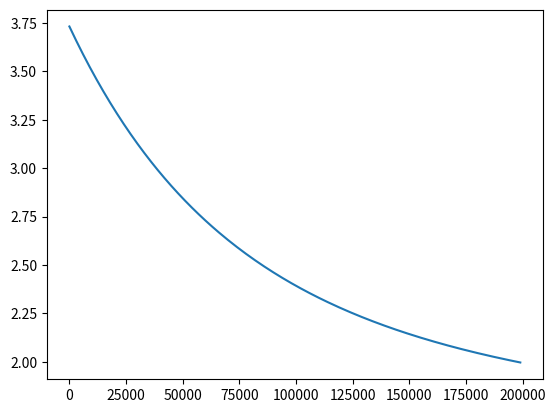

Source code (Python):
import numpy as np
import matplotlib.pyplot as plt
import sys

class volume:
    def __init__(self, V, d, name, cost):
        self._V    = V
        self.d     = d
        self.name  = name
        self._cost = cost
        
    def V(self, scale=1, length=1):
        return self._V*scale**3*length;
    
    def cost(self, scale=1, length=1):
        return self.V(scale, length)*self._cost;

    def mass(self, scale=1, length=1):
        return self.V(scale, length)*self.d;
    
    def __str__(self):
        return '(%s: %sm^3, %st/m^3, %st, %sCr)' % (self.name, self.V(), self.d, 
                                                    self.mass(), self.cost())
#end class

class material:
    def __init__(self, density, cost):
        self.density = density
        self.cost    = cost
#end class

class surface:
    _unit_h = 0.005
    
    def __init__(self, S, h, m, name):
        self._S   = S
        self.h    = h
        self.m    = m
        self.name = name
    
    def S(self, scale=1, length=1):
        return self._S*scale**2*length    
    
    def mass(self, scale=1, length=1):
        return self.S(scale, length)*self.h*self.m.density;
    
    def cost(self, scale=1, length=1):
        return self.S(scale, length)*self.h/self._unit_h*self.m.cost;
    
    def __str__(self):
        return '(%s: %sm^2, %sm, %st/m^3, %st, %sCr)' % (self.name, self.S(), 
                                                         self.h, self.m.density, 
                                                         self.mass(), self.cost())
#end class


class ship:
    _asymptote_slope     = 1.5
    _asymptote_intercept = 1e5
    _exponent_base       = 1.25
    
    def __init__(self, name, surfaces, volumes, add_mass = 0, add_cost = 0, res_cost = 0):
        self.name       = name
        self._surfaces  = surfaces
        self._volumes   = volumes
        self._add_mass  = add_mass
        self._add_cost  = add_cost
        self._res_cost  = res_cost
        self._spec_mass = np.array([self.V_mass(), self.S_mass(), 0, self._add_mass])
        self._init_mass = sum(self._spec_mass)
        self._weights   = self._spec_mass/self._init_mass
        self._spec_cost = np.array([sum(v.cost() for v in self._volumes), 
                                    sum(s.cost() for s in self._surfaces), 
                                    0, self._add_cost])
        self._cost      = sum(self._spec_cost)
        self._cost_weights = self._spec_cost/self._cost
        self._cost     += res_cost
    #end def
    
    def mass(self, scale=1, length=1):
        w = self._spec_mass
        m = ((w[0]*scale + w[1])*scale + w[2])*scale*length
        if len(w) > 3: m += w[3]
        return m
    #end def
    
    def cost(self, scale=1, length=1):
        w = self._spec_cost
        c = ((w[0]*scale + w[1])*scale + w[2])*scale*length
        if len(w) > 3: c += w[3]
        c += self._res_cost
        return c
    #end def
    
    @classmethod
    def entry_cost(cls, c):
        return c*cls._asymptote_slope + (1-cls._exponent_base**(-10*c/cls._asymptote_intercept))*cls._asymptote_intercept
    #end def
    
    def true_mass(self, scale=1, length=1):
        return self.V_mass(scale, length)+self.S_mass(scale, length)+self._add_mass
    #end def
    
    def volume(self, scale=1, length=1):
        return sum(v.V(scale, length) for v in self._volumes)
    
    def surface(self, scale=1, length=1):
        return sum(s.S(scale, length) for s in self._surfaces)
    
    def V_mass(self, scale=1, length=1):
        return sum(v.mass(scale, length) for v in self._volumes)
    
    def S_mass(self, scale=1, length=1):
        return sum(s.mass(scale, length) for s in self._surfaces)
    #end def

    def __str__(self):
        s  = '=== %s ===\n' % self.name
        s += '//Volumes: [ %s ]\n' % ' '.join(str(v) for v in self._volumes)
        s += '//Total volume: %s m^3\n' % self.volume()
        s += '//V mass: %s t\n' % self.V_mass()
        s += '//Shell: [ %s ]\n' % ' '.join(str(s) for s in self._surfaces)
        s += '//Total surface: %s m^2\n' % self.surface()
        s += '//S mass: %s t\n' % self.S_mass()
        s += '//Additional mass: %s t\n' % self._add_mass
        s += '//Additional cost: %s Cr\n' % self._add_cost
        s += '//Resources cost: %s Cr\n' % self._res_cost
        s += 'entryCost = %s\n' % self.entry_cost(self._cost)
        s += 'cost = %s\n' % self._cost
        s += 'mass = %s\n' % self._init_mass
        s += 'specificMass = %s //weights: [ %s ]\n' % (', '.join(str(m) for m in self._spec_mass), 
                                                        ', '.join(str(w) for w in self._weights))
        s += 'specificCost = %s //weights: [ %s ]\n' % (', '.join(str(m) for m in self._spec_cost), 
                                                        ', '.join(str(w) for w in self._cost_weights))
        return s
    #end def
#end class
         
        
def format_data(x, ys, w=None):
    s = ''
    if w is None: w = range(len(x))
    max_wx  = max(len(str(x[i])) for i in w)
    max_wys = [max(len(str(y[i])) for i in w) for y in ys]
    for i in w: 
        s += '%s%s ' % (x[i], ' '*(max_wx-len(str(x[i]))))
        for y, myw in zip(ys, max_wys): 
            s += ': %s%s ' % (y[i], ' '*(myw-len(str(y[i]))))
        s += '\n'
    return s
#end def


if __name__ == '__main__':
    scales = np.arange(0.5, 4.1, 0.5)
    
    steel     = material(8.05, 15.0)
    aluminium = material(2.7, 8.0)
    composits = material(1.9, 20.0)
    
    #inline
    inline1   = ship('InlineHangar', 
                     surfaces=[surface(66.444, 0.005, aluminium, 'hull'), 
                               surface(9.32*2, 0.005, aluminium, 'doors')],
                     volumes=[volume(9.4-3.93, 0.02, 'hull', 1),
                              volume(3.93, 0.317, 'machinery', 100),
                              volume(0.659*2, 0.02, 'doors', 1)], 
                     add_mass=0,
                     add_cost=200) #docking port
    
    inline2   = ship('InlineHangar2', 
                     surfaces=[surface(268.11, 0.006, aluminium, 'hull'), 
                               surface(35.94*2, 0.006, aluminium,'doors')],
                     volumes=[volume(98.08-53.66, 0.02, 'hull', 1),
                              volume(53.66-40.45, 0.343, 'machinery', 80), 
                              volume(40.45, 0.153, 'cabins', 220), #like Hitchhikers container
                              volume(4.05*2, 0.02,'doors', 1)],
                     add_mass=0,
                     add_cost=280) #docking port
    
    #spaceport
    spaceport = ship('Spaceport', 
                     surfaces=[surface(960.55, 0.007, composits, 'hull'), 
                               surface(28.94*2, 0.007, composits,'doors'),
                               surface(11.04, 0.006, aluminium, 'monoprop tank')],
                     volumes=[volume(366.046-46.92-112.64*2-1.5*2-8.7, 0.01, 'hull', 2), 
                              volume(46.92, 0.01, 'machinery room', 15),
                              volume(112.64*2, 0.168, 'cabins', 200), #density of the SpaceX Dragon vessel
                              volume(1.5*2+8.7, 0.001, 'coridors', 1),
                              volume(1.64*2, 0.01,'doors', 2),
                              volume(1.5, 0.75, 'battery', 22500/1.5),
                              volume(0.95, 0.2/0.21, 'reaction wheel', 2100/0.21),
                              ],
                     add_mass=2+0.72+6+0.08,  #cockpit, generator, machinery, probe core
                     add_cost=980 + 300 + 29700 + 4000 + 600,  #DockPort + Light + Gen + Cockpit + probe core
                     res_cost=2400) #Monoprop
    
    #landers
    lander     = ship('RoverLander', 
                     surfaces=[surface(92.1, 0.004, aluminium, 'hull'), 
                               surface(14.19*2+13.45*2, 0.003, aluminium, 'doors'),
                               surface(2.39*6, 0.006, aluminium, 'fuel tanks'),
                               surface(0.543*4, 0.002, steel, 'inner hydraulic cylinders'),
                               surface(0.721*4, 0.002, steel, 'outer hydraulic cylinders'),
                               ],
                     volumes=[volume(0.0138*4, 2.7, 'ramp side walls', 8),
                              volume(7, 0.15, 'base', 40),
                              volume(5.93-0.17, 0.110, 'machinery', 80),
                              volume(0.045, 0.98,'clamp', 600),
                              volume(0.62*2+0.47*2, 0.02, 'doors', 1),
                              volume(0.444*2, 0.05/0.444, 'batteries', 880/0.444),
                              volume(0.17, 0.2/0.21, 'reaction wheel', 2100/0.21),
                              volume(0.002*8, 2.7, 'hinges', 8),
                              ], 
                     add_mass=0.04, #probe core
                     add_cost=200 + 480, #Light + probe core
                     res_cost=324 + 89.1 + 240) #LF+Ox+MP

    #ground hangars
    small     = ship('SmallHangar', 
                     surfaces=[surface(145.7, 0.006, aluminium, 'hull'), 
                               surface(14.43, 0.006, aluminium, 'doors')],
                     volumes=[volume(13.82-4.7, 0.02, 'hull', 1),
                              volume(4.7, 0.213, 'machinery', 80),
                              volume(0.18, 0.78,'clamp', 300),
                              volume(0.74, 0.02, 'doors', 1),
                              volume(2, 0.2/2, 'battery', 4500/2),
                              ], 
                     add_mass=0.04, #probe core
                     add_cost=100 + 200 + 480) #Light + DockPort + probe core
    
    big       = ship('BigHangar', 
                     surfaces=[surface(1667.79, 0.01, composits, 'hull'), 
                               surface(124.08, 0.01, composits,'doors')],
                     volumes=[volume(527.4-218.99, 0.01, 'hull', 2), 
                              volume(17.89, 0.01,'doors', 2),
                              volume(4.34, 0.78,'clamp', 300),
                              volume(218.99-27.75, 0.183, 'cabins', 150),
                              volume(27.75, 0.246, 'machinery', 80),
                              volume(1.5, 0.75, 'battery', 22500/1.5),
                              ],
                     add_mass=0.72+0.04, #generator, probe core
                     add_cost=280 + 300 + 29700 + 480) #DockPort +  Light + generator + probe core
    
    #utilities
    adapter  = ship('Adapter', 
                     surfaces=[surface(13.02, 0.006, composits, 'hull')],
                     volumes=[volume(2.845, 0.0, 'hull', 50)], 
                     add_mass=0,
                     add_cost=0)
    
    r_adapter2 = ship('Radial Adapter 2', 
                     surfaces=[surface(10.01+1.86*2, 0.006, aluminium, 'hull')],
                     volumes=[volume(2.09+0.163*2, 0.01, 'hull', 50)], 
                     add_mass=0,
                     add_cost=0)
    
    r_adapter1 = ship('Radial Adapter 1', 
                     surfaces=[surface(6.37+2.37+1.86, 0.006, aluminium, 'hull')],
                     volumes=[volume(1.24+0.213+0.163, 0.01, 'hull', 50)], 
                     add_mass=0,
                     add_cost=0)
    
    station_hub = ship('Station Hub', 
                     surfaces=[surface(29.76, 0.01, aluminium, 'hull')],
                     volumes=[volume(7.49, 0.1, 'hull', 80)], 
                     add_mass=0,
                     add_cost=0)
    
    docking_port = ship('Docking Port', 
                     surfaces=[surface(13.89, 0.005, aluminium, 'hull')],
                     volumes=[volume(0.635, 0.1, 'hull', 1380)], 
                     add_mass=0,
                     add_cost=0)
    
    rcs       = ship('SpaceportRCS', 
                     surfaces=[surface(4.77, 0.007, composits, 'hull'),],
                     volumes=[volume(0.36, 0.48, 'machinery', 4760)], 
                     add_mass=0,
                     add_cost=0)
    
    heatshield = ship('Square Heatshield', 
                     surfaces=[surface(40.7, 0.005, aluminium, 'hull'),],
                     volumes=[volume(3.8, 0.01, 'hull', 20)], 
                     add_mass=0,
                     add_cost=0)
    
    recycler   = ship('Recycler', 
                     surfaces=[surface(14.9, 0.005, aluminium, 'hull'),],
                     volumes=[volume(4.39-2.3, 0.001, 'hull', 10),
                              volume(0.18, 0.78,'clamp', 3000),
                              volume(2.3, 0.317, 'machinery', 1000)], 
                     add_mass=0,
                     add_cost=0,
                     res_cost=24920)
    
    l1 = 1#.27624
    l2 = 1#.03
    inline1_m   = np.fromiter((inline1.mass(s, l1) for s in scales), float)
    inline2_m   = np.fromiter((inline2.mass(s/2, l2) for s in scales), float)
    spaceport_m = np.fromiter((spaceport.mass(s/3, 1) for s in scales), float)
     
    inline1_sm   = np.fromiter((inline1.S_mass(s, l1) for s in scales), float)
    inline2_sm   = np.fromiter((inline2.S_mass(s/2, l2) for s in scales), float)
    spaceport_sm = np.fromiter((spaceport.S_mass(s/3, 1) for s in scales), float)
    
    inline1_v   = np.fromiter((inline1.volume(s, l1) for s in scales), float)
    inline2_v   = np.fromiter((inline2.volume(s/2, l2) for s in scales), float)
    spaceport_v = np.fromiter((spaceport.volume(s/3, 1) for s in scales), float)
    
    inline1_c   = np.fromiter((inline1.cost(s, l1) for s in scales), float)
    inline2_c   = np.fromiter((inline2.cost(s/2, l2) for s in scales), float)
    spaceport_c = np.fromiter((spaceport.cost(s/3, 1) for s in scales), float)
    
    lander_m    = np.fromiter((lander.mass(s/2, 1) for s in scales), float)
    lander_sm   = np.fromiter((lander.S_mass(s/2, 1) for s in scales), float)
    lander_v    = np.fromiter((lander.volume(s/2, 1) for s in scales), float)
    lander_c    = np.fromiter((lander.cost(s/2, 1) for s in scales), float)
     
    lg1 = 1#.3981227
    small_m  = np.fromiter((small.mass(s, lg1) for s in scales), float)
    big_m    = np.fromiter((big.mass(s/3, 1) for s in scales), float)

    small_sm = np.fromiter((small.S_mass(s, lg1) for s in scales), float)
    big_sm   = np.fromiter((big.S_mass(s/3, 1) for s in scales), float)
    
    small_v  = np.fromiter((small.volume(s, lg1) for s in scales), float)
    big_v    = np.fromiter((big.volume(s/3, 1) for s in scales), float)
    
    small_c  = np.fromiter((small.cost(s, lg1) for s in scales), float)
    big_c    = np.fromiter((big.cost(s/3, 1) for s in scales), float)
    
    adapter_m  = np.fromiter((adapter.mass(s/3, lg1) for s in scales), float)
    adapter_sm = np.fromiter((adapter.S_mass(s/3, lg1) for s in scales), float)
    adapter_v  = np.fromiter((adapter.volume(s/3, lg1) for s in scales), float)
    adapter_c  = np.fromiter((adapter.cost(s/3, lg1) for s in scales), float)
    
    rcs_m  = np.fromiter((rcs.mass(s/3, lg1) for s in scales), float)
    rcs_sm = np.fromiter((rcs.S_mass(s/3, lg1) for s in scales), float)
    rcs_v  = np.fromiter((rcs.volume(s/3, lg1) for s in scales), float)
    rcs_c  = np.fromiter((rcs.cost(s/3, lg1) for s in scales), float)
    
    print(inline1); print('length: %s' % l1)
    print(format_data(scales, (inline1_m, inline1_sm, inline1_v, inline1_c)))
    print(inline2); print('length: %s' % l2)   
    print(format_data(scales, (inline2_m, inline2_sm, inline2_v, inline2_c), np.where(scales/2 >= 1)[0]))
    print(spaceport);

    print(lander);
    print(format_data(scales, (lander_m, lander_sm, lander_v, lander_c), np.where(scales/2 >= 1)[0]))
    
    print(small); print('length: %s' % lg1)
    print(format_data(scales, (small_m, small_sm, small_v, small_c)))

    print(big);
    print(format_data(scales, (big_m, big_sm, big_v, big_c), np.where(scales/3 >= 1)[0]))
    
    print(adapter);
    print(format_data(scales, (adapter_m, adapter_sm, adapter_v, adapter_c)))
    
    print(r_adapter2);
    print(r_adapter1);
    print(station_hub);
    print(docking_port);

    print(rcs);
    print(format_data(scales, (rcs_m, rcs_sm, rcs_v, rcs_c)))#, np.where(scales/3 >= 1)[0]))
    
    print(heatshield)
    
    print(recycler)
    
    c = np.arange(1, 2e5, 1e3)
#     plt.plot(c, np.fromiter((ship.entry_cost(ci) for ci in c), dtype=float))
    plt.plot(c, np.fromiter((ship.entry_cost(ci)/ci for ci in c), dtype=float))
    plt.show()

    sys.exit(0)
    
    plt.xlim(0.5, 4)
    plt.plot(scales, inline1_m, '.-', label=inline1.name)
    plt.plot(scales[np.where(scales/2 >= 1)], inline2_m[np.where(scales/2 >= 1)], '.-', label=inline2.name)
    plt.plot(scales[np.where(scales/3 == 1)], spaceport_m[np.where(scales/3 == 1)], 'o', label=spaceport.name)
    plt.plot(scales, small_m, '.-', label=small.name)
    plt.plot(scales[np.where(scales/3 >= 1)], big_m[np.where(scales/3 >= 1)], '.-', label=big.name)
    plt.legend(loc=2)
    plt.show()
    plt.plot(scales, inline1_c, '.-', label=inline1.name)
    plt.plot(scales[np.where(scales/2 >= 1)], inline2_c[np.where(scales/2 >= 1)], '.-', label=inline2.name)
    plt.plot(scales[np.where(scales/3 == 1)], spaceport_c[np.where(scales/3 == 1)], 'o', label=spaceport.name)
    plt.plot(scales, small_c, '.-', label=small.name)
    plt.plot(scales[np.where(scales/3 >= 1)], big_c[np.where(scales/3 >= 1)], '.-', label=big.name)
    plt.legend(loc=2)
    plt.show()